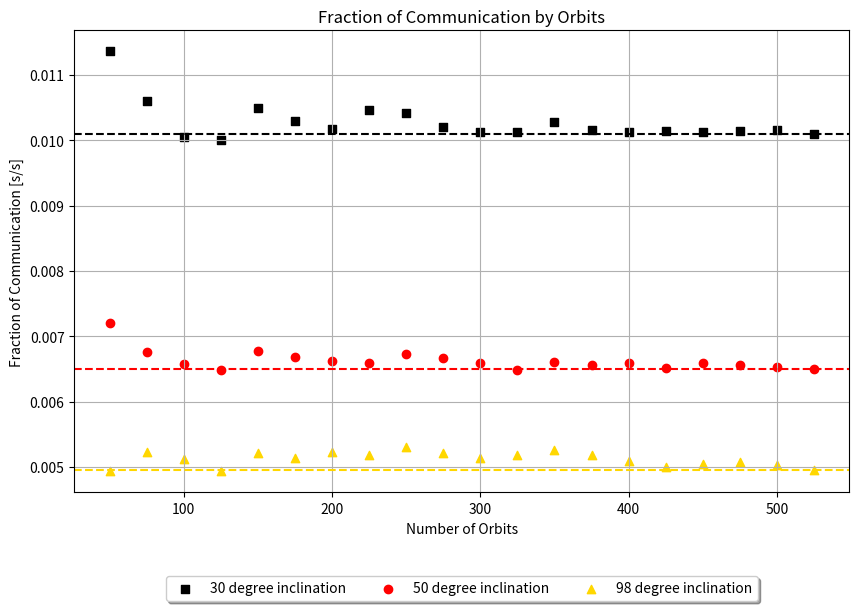

This figure's Python source:
import pandas as pd
import matplotlib.pyplot as plt
import csv

a = [50,75,100,125,150,175,200,225,250,275,300,325,350,375,400,425,450,475,500,525]
b = [0.01136078558,0.01060830506,0.01005268251,0.01000616426,0.01050078846,0.01029080483,0.01016924855,0.01046494959,0.01041480005,0.01021079725,0.01012448034,0.01012312052,0.01028061786,0.01015434606,0.01013345519,0.01014027735,0.01013443558,0.01013675375,0.01015317569,0.010092908]

c = [50,75,100,125,150,175,200,225,250,275,300,325,350,375,400,425,450,475,500,525]
d = [0.007203526503,0.006761599847,0.006576353797,0.006479636452,0.006773546137,0.006676223633,0.006621211171,0.006586387601,0.006723387785,0.006672531196,0.006594351794,0.006489603952,0.00659946037,0.00656748245,0.006589573279,0.006514232227,0.006598333891,0.006560407432,0.006526273537,0.00650560793]

e = [50,75,100,125,150,175,200,225,250,275,300,325,350,375,400,425,450,475,500,525]
f = [0.004945704763,0.005232474793,0.005124896964,0.004931404734,0.005208582214,0.005140282613,0.005223499476,0.005176725442,0.005311332994,0.005212914997,0.005142877622,0.005188374952,0.005252945182,0.005184689635,0.005084647054,0.005004785536,0.005041334162,0.00507403565,0.005035373048,0.004956003522]

fig, ax = plt.subplots(figsize=(10, 6))

ax.scatter(a, b, color='black',   marker='s',  label='30 degree inclination')
ax.scatter(c, d, color='red',     marker='o',  label='50 degree inclination')
ax.scatter(e, f, color='gold',    marker='^',  label='98 degree inclination')

plt.axhline(y=b[-1], color="black", linestyle="--")
plt.axhline(y=d[-1], color="red", linestyle="--")
plt.axhline(y=f[-1], color="gold", linestyle="--")

ax.set_title('Fraction of Communication by Orbits')
ax.set_xlabel('Number of Orbits')
ax.set_ylabel('Fraction of Communication [s/s]')

plt.legend(loc='lower center', bbox_to_anchor=(0.5, -0.25),
          ncol=3, fancybox=True, shadow=True)
plt.grid()

SIZE = 20
plt.rc('font',   size=SIZE)             # controls default text sizes
plt.rc('axes',   titlesize=SIZE)        # fontsize of the axes title
plt.rc('axes',   labelsize=SIZE)        # fontsize of the x and y labels
plt.rc('xtick',  labelsize=SIZE)        # fontsize of the tick labels
plt.rc('ytick',  labelsize=SIZE)        # fontsize of the tick labels
plt.rc('legend', fontsize=15)           # legend fontsize
plt.rc('figure', titlesize=SIZE)        # title fontsize
plt.rcParams["font.family"] = "arial"

plt.show()